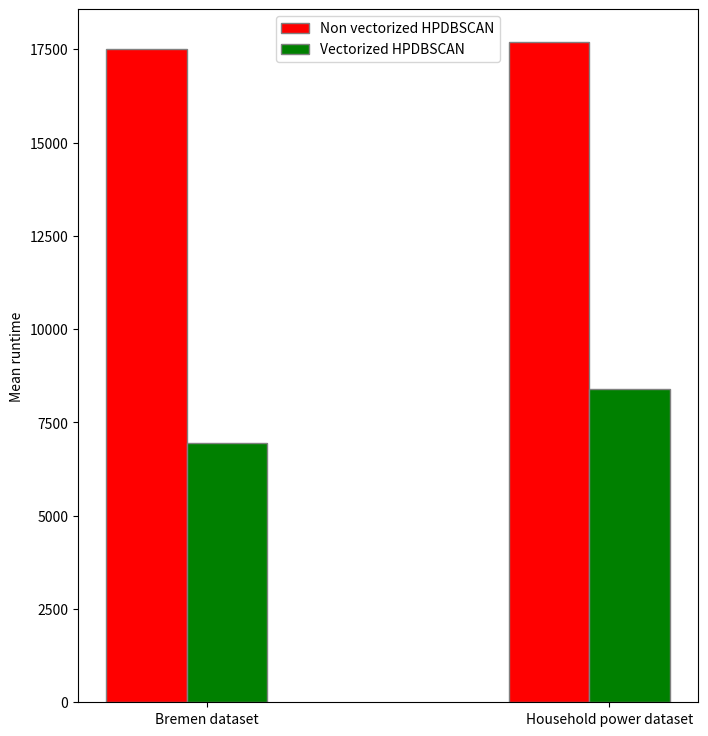

Python code for this plot:
import matplotlib as mpl
import numpy as np

# Use the pgf backend (must be set before pyplot imported)
mpl.use('pgf')

import matplotlib.pyplot as plt
fig = plt.figure()
bremen_runtimes = [17517.92007, 17686.26381] 
household_runtimes = [6951.208566, 8381.653595]
barWidth = 0.2
x = ['Non vectorized HPDB', 'Vectorized HPDBSCAN', ]

# Set position of bar on X axis 
br1 = np.arange(len(bremen_runtimes)) 
br2 = [x + barWidth for x in br1] 
br3 = [x + barWidth for x in br2] 

# Make the plot
plt.bar(br1, bremen_runtimes, color ='r', width=barWidth, edgecolor ='grey', label ='Non vectorized HPDBSCAN') 
plt.bar(br2, household_runtimes, color ='g', width=barWidth, edgecolor ='grey', label ='Vectorized HPDBSCAN') 
 
plt.ylabel('Mean runtime') 
plt.xticks([r + 0.15 for r in range(len(bremen_runtimes))], 
        ['Bremen dataset', 'Household power dataset'])
 
fig.set_size_inches(8, 9, forward=True)
plt.legend(loc="upper center", 
                          bbox_transform=plt.gcf().transFigure)
plt.show() 
#plt.rc('text', usetex=True)
plt.savefig('single_core_perf_comparison.pgf', format='pgf')
        
